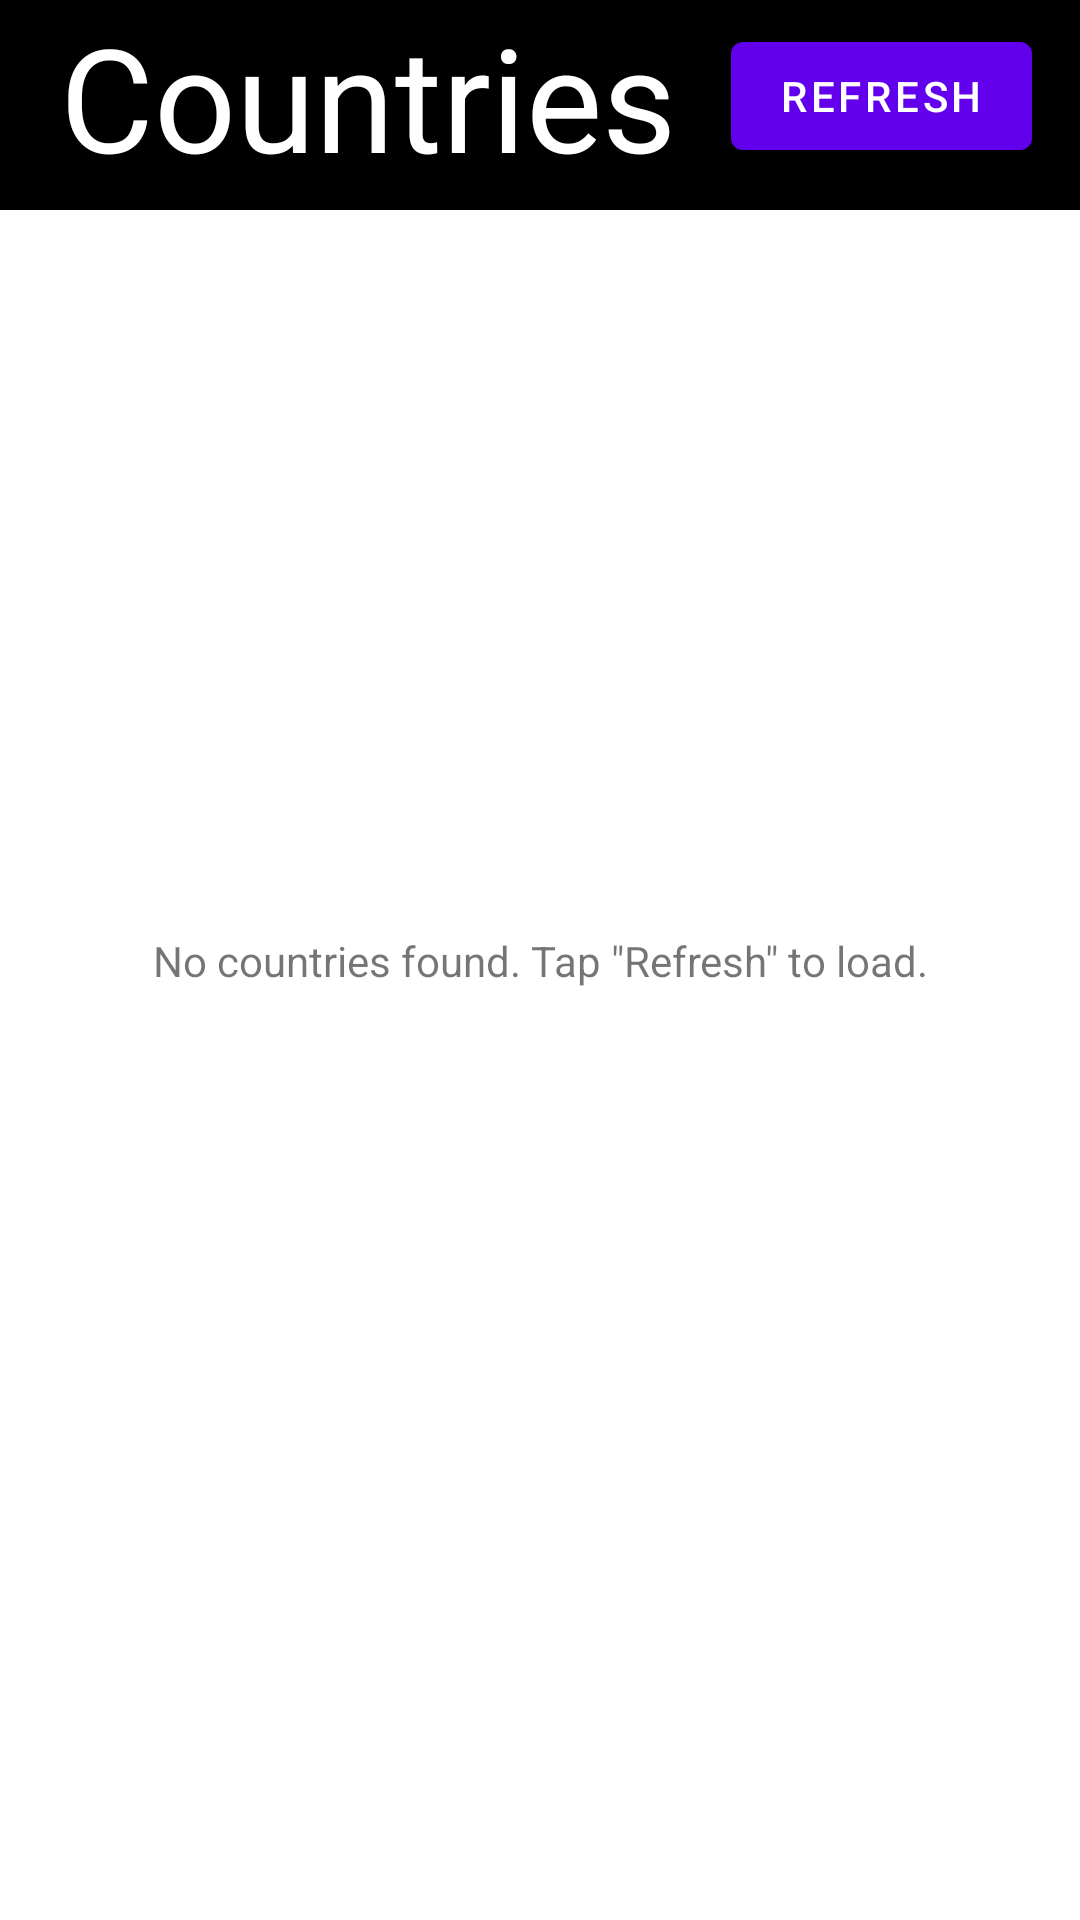

This screen was rendered from an Android layout file. Write that file and the resources it references.
<!-- AndroidManifest.xml: activity theme Theme.CountryExplorer.NoActionBar -->
<!-- res/layout/fragment_main.xml -->
<?xml version="1.0" encoding="utf-8"?>
<androidx.constraintlayout.widget.ConstraintLayout
    xmlns:android="http://schemas.android.com/apk/res/android"
    xmlns:app="http://schemas.android.com/apk/res-auto"
    xmlns:tools="http://schemas.android.com/tools"
    android:layout_width="match_parent"
    android:layout_height="match_parent"
    tools:context=".MainScreenFragment">


    <androidx.constraintlayout.widget.ConstraintLayout
        android:id="@+id/header"
        android:layout_width="match_parent"
        android:layout_height="70dp"
        app:layout_constraintTop_toTopOf="parent"
        app:layout_constraintStart_toStartOf="parent"
        app:layout_constraintEnd_toEndOf="parent"
        android:background="#000000">

        <TextView
            android:id="@+id/title"
            android:layout_width="wrap_content"
            android:layout_height="match_parent"
            app:layout_constraintTop_toTopOf="parent"
            app:layout_constraintStart_toStartOf="parent"
            android:paddingStart="20dp"
            android:paddingEnd="20dp"
            android:text="Countries"
            android:textColor="#FFFFFF"
            android:textSize="48dp" />

        <Button
            android:id="@+id/refreshButton"
            android:layout_width="wrap_content"
            android:layout_height="wrap_content"
            android:layout_marginTop="8dp"
            android:layout_marginEnd="16dp"
            android:layout_marginRight="16dp"
            android:text="Refresh"
            app:layout_constraintEnd_toEndOf="parent"
            app:layout_constraintTop_toTopOf="parent" />

    </androidx.constraintlayout.widget.ConstraintLayout>

    <androidx.recyclerview.widget.RecyclerView
        android:id="@+id/location_recycler"
        android:layout_height="0dp"
        android:layout_width="0dp"
        app:layout_constraintTop_toBottomOf="@id/header"
        app:layout_constraintStart_toStartOf="parent"
        app:layout_constraintEnd_toEndOf="parent"
        app:layout_constraintBottom_toBottomOf="parent"
        app:layoutManager="androidx.recyclerview.widget.LinearLayoutManager"
        tools:listitem="@layout/country_item"
        tools:itemCount="10"
        />

    <TextView
        android:id="@+id/errorMessage"
        android:layout_width="wrap_content"
        android:layout_height="wrap_content"
        android:text='No countries found. Tap "Refresh" to load.'
        app:layout_constraintBottom_toBottomOf="parent"
        app:layout_constraintEnd_toEndOf="parent"
        app:layout_constraintStart_toStartOf="parent"
        app:layout_constraintTop_toTopOf="parent" />

</androidx.constraintlayout.widget.ConstraintLayout>
<!-- res/layout/country_item.xml (included above) -->
<?xml version="1.0" encoding="utf-8"?>
<androidx.constraintlayout.widget.ConstraintLayout xmlns:android="http://schemas.android.com/apk/res/android"
    xmlns:app="http://schemas.android.com/apk/res-auto"
    xmlns:tools="http://schemas.android.com/tools"
    android:layout_width="match_parent"
    android:layout_height="85dp"
    app:layout_constraintEnd_toEndOf="parent"
    app:layout_constraintStart_toStartOf="parent"
    app:layout_constraintTop_toTopOf="parent">

    <Button
        android:id="@+id/detailsButton"
        style="@style/Widget.AppCompat.Button.Borderless"
        android:layout_width="match_parent"
        android:layout_height="match_parent"
        app:layout_constraintEnd_toEndOf="parent"
        app:layout_constraintTop_toTopOf="parent" />

    <TextView
        android:id="@+id/countryName"
        android:layout_width="300dp"
        android:layout_height="wrap_content"
        android:layout_marginStart="12dp"
        android:layout_marginLeft="12dp"
        android:layout_marginTop="18dp"
        android:textColor="#000000"
        android:textSize="18sp"
        android:singleLine="true"
        android:visibility="visible"
        app:layout_constraintStart_toEndOf="@+id/flagView"
        app:layout_constraintTop_toTopOf="parent"
        tools:text="United States"
        tools:visibility="visible" />

    <ImageView
        android:id="@+id/flagView"
        android:layout_width="60dp"
        android:layout_height="40dp"
        android:layout_marginStart="16dp"
        android:layout_marginLeft="16dp"
        app:layout_constraintBottom_toTopOf="@+id/countryPopulation"
        app:layout_constraintStart_toStartOf="parent"
        app:layout_constraintTop_toTopOf="parent"
        app:layout_constraintVertical_bias="0.6"
        tools:srcCompat="@tools:sample/backgrounds/scenic" />

    <TextView
        android:id="@+id/countryPopulation"
        android:layout_width="wrap_content"
        android:layout_height="wrap_content"
        android:layout_marginStart="16dp"
        android:layout_marginLeft="16dp"
        android:layout_marginTop="16dp"
        android:text="Population: 10,000,000"
        app:layout_constraintStart_toStartOf="parent"
        app:layout_constraintTop_toBottomOf="@+id/countryName" />

    <View
        android:id="@+id/view4"
        android:layout_width="match_parent"
        android:layout_height="2dp"

        android:background="#C1C1C1"
        app:layout_constraintEnd_toEndOf="parent"
        app:layout_constraintStart_toStartOf="parent"
        app:layout_constraintBottom_toBottomOf="parent" />


</androidx.constraintlayout.widget.ConstraintLayout>
<!-- resources referenced by this layout -->
<resources>
  <style name="Theme.CountryExplorer.NoActionBar">
          <item name="windowActionBar">false</item>
          <item name="windowNoTitle">true</item>
      </style>
</resources>
